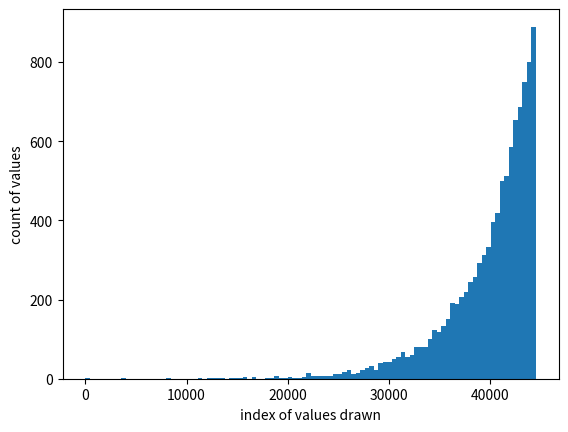

This figure's Python source:
import matplotlib.pyplot as plt
import numpy.random as rand

values = []

i = 0
# currently the number of words in words.txt
ceil = 44506
"""
adjust level to see how probability density of index drawn varies with vocab level
"""
level = 25
# gamma distribution scale parameter
g_scale = ceil * 0.05
# exponential distribution scale parameter
e_scale = ceil * 0.1

while i < 10000:
    val = int(rand.gamma(level, g_scale))

    # COMMENT OUT TO SEE UNDAMPENED VALUES
    if val >= ceil:
        val = int(ceil - rand.exponential(e_scale))

    # UNCOMMENT TO SEE VALUES FOR EXPONENTIAL DISTRIBUTION (WHICH ARE USED AS DAMPENERS)
    # val = int(rand.exponential(e_scale))

    values.append(val)
    i += 1

values = sorted(values)

plt.hist(values, bins=100)
plt.xlabel("index of values drawn")
plt.ylabel("count of values")
plt.show()
